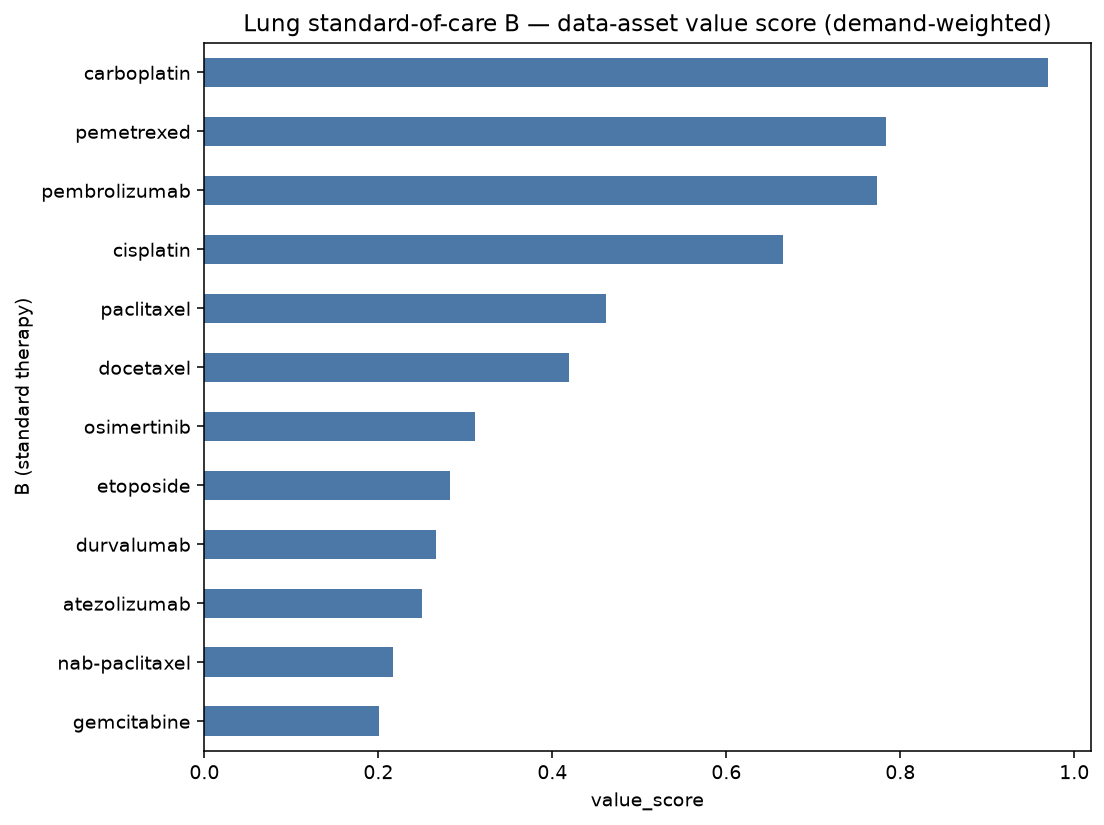

Source data for this figure (header and first rows):
B (standard therapy), demand_breadth, sponsors, bigpharma, phase_weight, n_phase3, enroll_sum, tme_rel%, biomarker%, value_score
carboplatin, 135, 58, 78, 349.4, 97, 60927, 69, 67, 0.9702
pemetrexed, 104, 46, 64, 274.2, 77, 50198, 65, 78, 0.784
pembrolizumab, 100, 49, 63, 245.0, 65, 49505, 84, 73, 0.7732
cisplatin, 86, 35, 57, 235.0, 70, 42218, 67, 72, 0.6646
paclitaxel, 53, 26, 36, 134.6, 36, 27217, 81, 75, 0.4622
docetaxel, 44, 39, 17, 114.6, 32, 18465, 64, 80, 0.4192
osimertinib, 38, 19, 15, 81.4, 16, 10768, 32, 87, 0.3107
etoposide, 29, 20, 15, 72.6, 20, 10326, 86, 31, 0.2818
durvalumab, 25, 13, 21, 57.6, 13, 8400, 84, 68, 0.2659
atezolizumab, 23, 17, 16, 55.2, 14, 6296, 91, 43, 0.2506
nab-paclitaxel, 17, 8, 15, 42.6, 11, 9146, 88, 76, 0.217
gemcitabine, 15, 5, 13, 40.8, 12, 10456, 80, 87, 0.2008
tislelizumab, 13, 10, 1, 36.2, 11, 5928, 77, 62, 0.1684
fluorouracil, 19, 16, 2, 30.2, 2, 3130, 32, 47, 0.1678
cemiplimab, 11, 6, 8, 21.8, 3, 1328, 73, 82, 0.1461
nivolumab, 10, 10, 5, 19.8, 4, 2116, 70, 60, 0.1422
standard_of_care, 7, 7, 1, 21.0, 7, 3040, 57, 71, 0.1207
vinorelbine, 5, 4, 3, 15.0, 5, 2494, 60, 100, 0.1186
bevacizumab, 3, 3, 0, 7.6, 2, 1330, 100, 100, 0.1147
crizotinib, 8, 8, 3, 24.0, 8, 1999, 0, 100, 0.1104
ramucirumab, 4, 3, 2, 7.2, 1, 984, 100, 75, 0.1067
ipilimumab, 2, 2, 1, 3.2, 0, 202, 100, 100, 0.08725
s-1, 12, 3, 0, 13.8, 0, 2694, 8, 42, 0.08423
erlotinib, 3, 2, 2, 7.6, 2, 1058, 67, 67, 0.08165
adagrasib, 3, 2, 1, 6.2, 1, 628, 33, 100, 0.07105
trastuzumab deruxtecan, 2, 2, 2, 2.6, 0, 187, 100, 50, 0.06595
trastuzumab, 3, 3, 3, 4.2, 0, 404, 67, 33, 0.05894
alectinib, 2, 2, 0, 6.0, 2, 1050, 0, 100, 0.05536
gefitinib, 2, 2, 0, 6.0, 2, 695, 0, 100, 0.05069
sintilimab, 2, 2, 0, 4.6, 1, 477, 50, 50, 0.04918
lorlatinib, 2, 2, 1, 2.6, 0, 124, 0, 100, 0.03154
